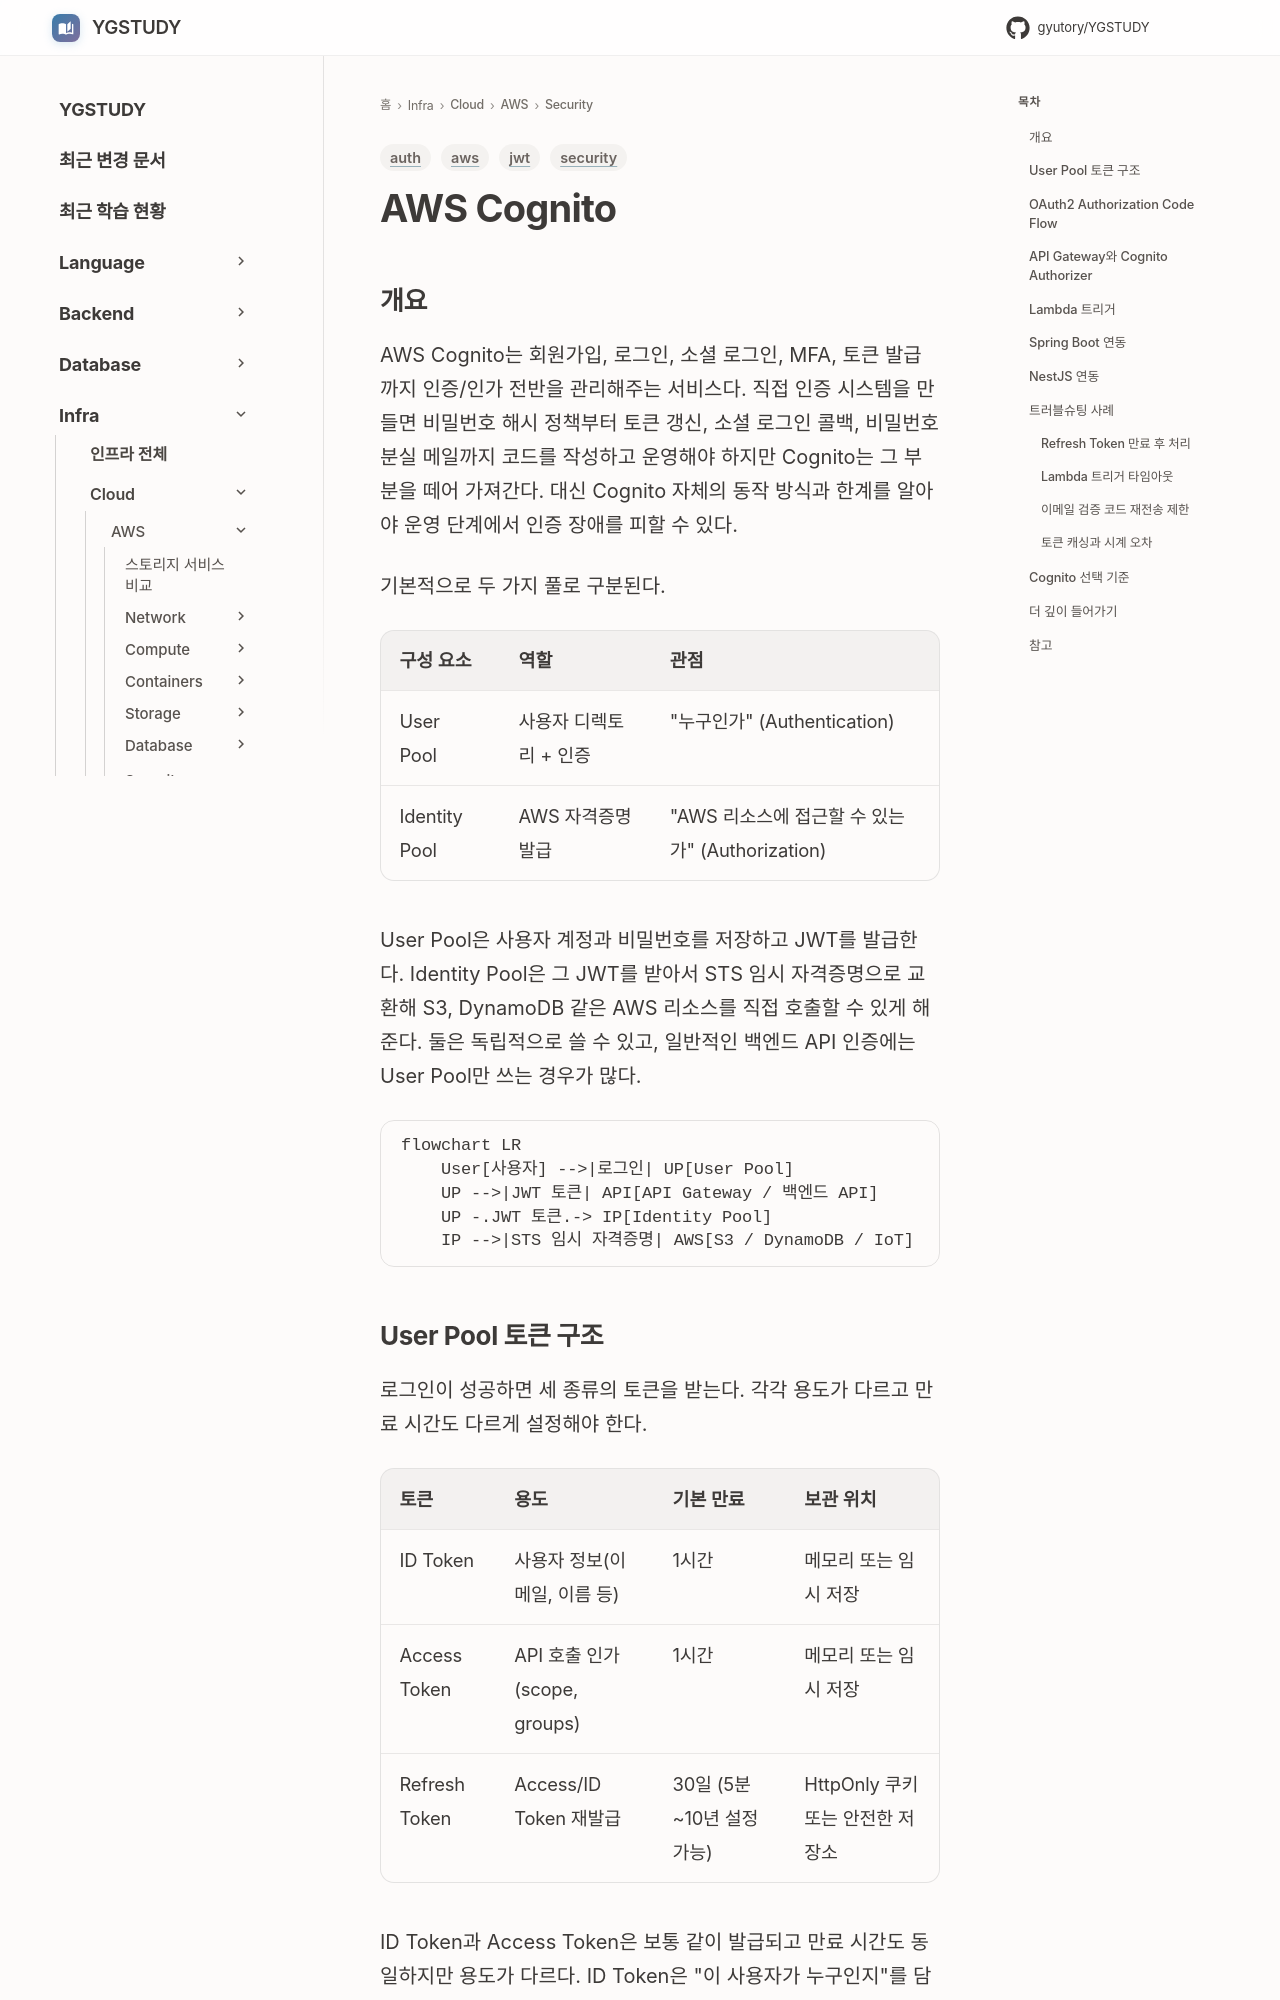

repository: GYUTORY/YGSTUDY · page: Cloud/AWS/Security/Cognito/index.html · generator: mkdocs

---
title: AWS Cognito
tags: [aws, security, auth, jwt]
updated: 2026-04-25
---

# AWS Cognito

## 개요

AWS Cognito는 회원가입, 로그인, 소셜 로그인, MFA, 토큰 발급까지 인증/인가 전반을 관리해주는 서비스다. 직접 인증 시스템을 만들면 비밀번호 해시 정책부터 토큰 갱신, 소셜 로그인 콜백, 비밀번호 분실 메일까지 코드를 작성하고 운영해야 하지만 Cognito는 그 부분을 떼어 가져간다. 대신 Cognito 자체의 동작 방식과 한계를 알아야 운영 단계에서 인증 장애를 피할 수 있다.

기본적으로 두 가지 풀로 구분된다.

| 구성 요소 | 역할 | 관점 |
|----------|------|------|
| User Pool | 사용자 디렉토리 + 인증 | "누구인가" (Authentication) |
| Identity Pool | AWS 자격증명 발급 | "AWS 리소스에 접근할 수 있는가" (Authorization) |

User Pool은 사용자 계정과 비밀번호를 저장하고 JWT를 발급한다. Identity Pool은 그 JWT를 받아서 STS 임시 자격증명으로 교환해 S3, DynamoDB 같은 AWS 리소스를 직접 호출할 수 있게 해준다. 둘은 독립적으로 쓸 수 있고, 일반적인 백엔드 API 인증에는 User Pool만 쓰는 경우가 많다.

```mermaid
flowchart LR
    User[사용자] -->|로그인| UP[User Pool]
    UP -->|JWT 토큰| API[API Gateway / 백엔드 API]
    UP -.JWT 토큰.-> IP[Identity Pool]
    IP -->|STS 임시 자격증명| AWS[S3 / DynamoDB / IoT]
```

## User Pool 토큰 구조

로그인이 성공하면 세 종류의 토큰을 받는다. 각각 용도가 다르고 만료 시간도 다르게 설정해야 한다.

| 토큰 | 용도 | 기본 만료 | 보관 위치 |
|------|------|----------|----------|
| ID Token | 사용자 정보(이메일, 이름 등) | 1시간 | 메모리 또는 임시 저장 |
| Access Token | API 호출 인가 (scope, groups) | 1시간 | 메모리 또는 임시 저장 |
| Refresh Token | Access/ID Token 재발급 | 30일 (5분~10년 설정 가능) | HttpOnly 쿠키 또는 안전한 저장소 |

ID Token과 Access Token은 보통 같이 발급되고 만료 시간도 동일하지만 용도가 다르다. ID Token은 "이 사용자가 누구인지"를 담고 있어서 프론트엔드에서 사용자 이름이나 이메일을 표시할 때 쓴다. Access Token은 "이 사용자가 무엇을 할 수 있는지"를 담고 있어서 백엔드 API 호출의 `Authorization` 헤더에 넣는다. 백엔드는 ID Token이 아닌 Access Token으로 인가를 결정해야 한다.

Refresh Token은 만료된 Access/ID Token을 재발급받기 위한 토큰이다. 절대 프론트엔드 JavaScript에서 직접 접근 가능한 곳(`localStorage`)에 두면 안 되고, 가능하면 HttpOnly 쿠키나 백엔드 세션에 보관한다.
